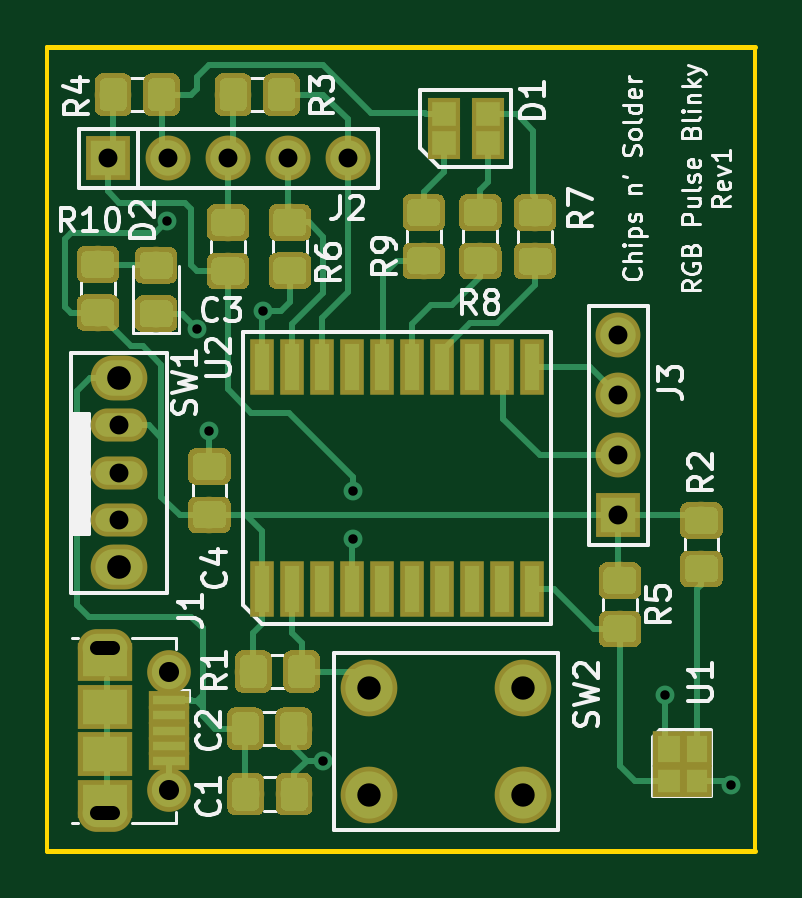
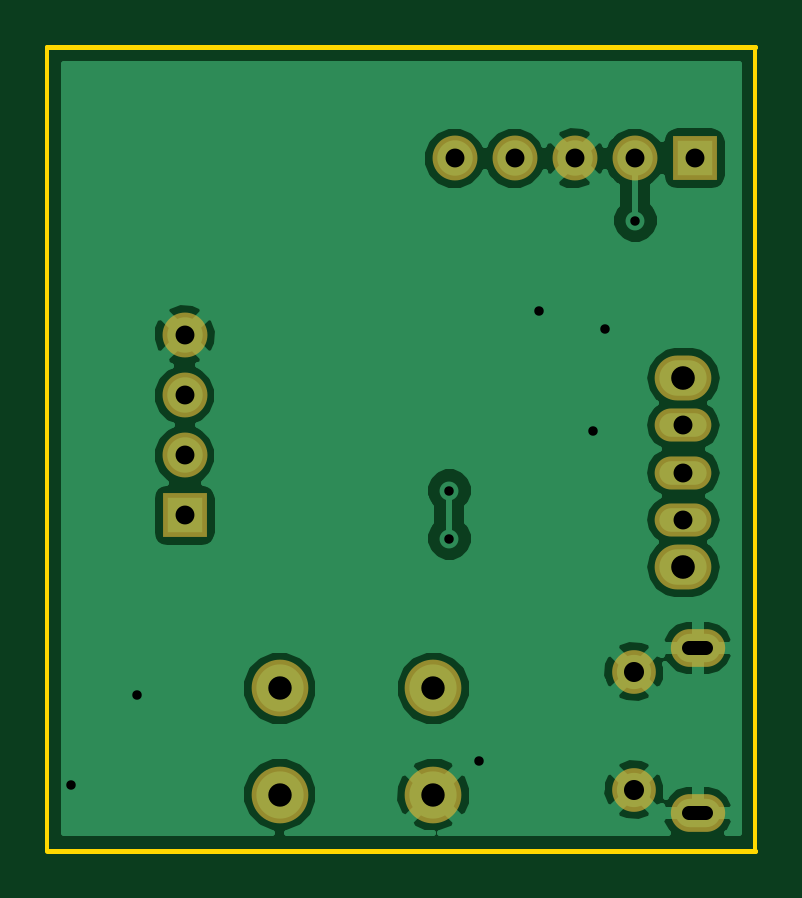
Circuit board: 8 layer files. Board 30.0 x 34.0 mm.
- bottom_copper: RGB Pulse Blinky-B.Cu.gbr (31121 bytes)
- bottom_mask: RGB Pulse Blinky-B.Mask.gbr (1486 bytes)
- bottom_silk: RGB Pulse Blinky-B.SilkS.gbr (1489 bytes)
- outline: RGB Pulse Blinky-Edge.Cuts.gbr (864 bytes)
- top_copper: RGB Pulse Blinky-F.Cu.gbr (74595 bytes)
- top_mask: RGB Pulse Blinky-F.Mask.gbr (59296 bytes)
- top_silk: RGB Pulse Blinky-F.SilkS.gbr (88463 bytes)
- drill: RGB Pulse Blinky.drl (769 bytes)

=== bottom_copper: RGB Pulse Blinky-B.Cu.gbr (31121 bytes, source omitted) ===
=== bottom_mask: RGB Pulse Blinky-B.Mask.gbr ===
G04 #@! TF.GenerationSoftware,KiCad,Pcbnew,5.0.0-fee4fd1~66~ubuntu18.04.1*
G04 #@! TF.CreationDate,2018-08-25T15:06:22-04:00*
G04 #@! TF.ProjectId,RGB Pulse Blinky,5247422050756C736520426C696E6B79,1*
G04 #@! TF.SameCoordinates,Original*
G04 #@! TF.FileFunction,Soldermask,Bot*
G04 #@! TF.FilePolarity,Negative*
%FSLAX46Y46*%
G04 Gerber Fmt 4.6, Leading zero omitted, Abs format (unit mm)*
G04 Created by KiCad (PCBNEW 5.0.0-fee4fd1~66~ubuntu18.04.1) date Sat Aug 25 15:06:22 2018*
%MOMM*%
%LPD*%
G01*
G04 APERTURE LIST*
%ADD10O,2.300000X1.600000*%
%ADD11C,1.850000*%
%ADD12C,1.900000*%
%ADD13R,1.900000X1.900000*%
%ADD14O,2.400000X1.900000*%
%ADD15O,2.400000X1.400000*%
%ADD16C,2.400000*%
G04 APERTURE END LIST*
D10*
G04 #@! TO.C,J1*
X132492000Y-131770000D03*
X132492000Y-124770000D03*
D11*
X135192000Y-130770000D03*
X135192000Y-125770000D03*
G04 #@! TD*
D12*
G04 #@! TO.C,J2*
X142782000Y-104050000D03*
X140242000Y-104050000D03*
X137702000Y-104050000D03*
X135162000Y-104050000D03*
D13*
X132622000Y-104050000D03*
G04 #@! TD*
D12*
G04 #@! TO.C,J3*
X154212000Y-111540000D03*
X154212000Y-114080000D03*
X154212000Y-116620000D03*
D13*
X154212000Y-119160000D03*
G04 #@! TD*
D14*
G04 #@! TO.C,SW1*
X133096000Y-121348000D03*
D15*
X133096000Y-119348000D03*
X133096000Y-117348000D03*
X133096000Y-115348000D03*
D14*
X133096000Y-113348000D03*
G04 #@! TD*
D16*
G04 #@! TO.C,SW2*
X143682000Y-126480000D03*
X143682000Y-130980000D03*
X150182000Y-126480000D03*
X150182000Y-130980000D03*
G04 #@! TD*
M02*

=== bottom_silk: RGB Pulse Blinky-B.SilkS.gbr ===
G04 #@! TF.GenerationSoftware,KiCad,Pcbnew,5.0.0-fee4fd1~66~ubuntu18.04.1*
G04 #@! TF.CreationDate,2018-08-25T15:06:22-04:00*
G04 #@! TF.ProjectId,RGB Pulse Blinky,5247422050756C736520426C696E6B79,1*
G04 #@! TF.SameCoordinates,Original*
G04 #@! TF.FileFunction,Legend,Bot*
G04 #@! TF.FilePolarity,Positive*
%FSLAX46Y46*%
G04 Gerber Fmt 4.6, Leading zero omitted, Abs format (unit mm)*
G04 Created by KiCad (PCBNEW 5.0.0-fee4fd1~66~ubuntu18.04.1) date Sat Aug 25 15:06:22 2018*
%MOMM*%
%LPD*%
G01*
G04 APERTURE LIST*
%ADD10O,2.300000X1.600000*%
%ADD11C,1.850000*%
%ADD12C,1.900000*%
%ADD13R,1.900000X1.900000*%
%ADD14O,2.400000X1.900000*%
%ADD15O,2.400000X1.400000*%
%ADD16C,2.400000*%
G04 APERTURE END LIST*
%LPC*%
D10*
G04 #@! TO.C,J1*
X132492000Y-131770000D03*
X132492000Y-124770000D03*
D11*
X135192000Y-130770000D03*
X135192000Y-125770000D03*
G04 #@! TD*
D12*
G04 #@! TO.C,J2*
X142782000Y-104050000D03*
X140242000Y-104050000D03*
X137702000Y-104050000D03*
X135162000Y-104050000D03*
D13*
X132622000Y-104050000D03*
G04 #@! TD*
D12*
G04 #@! TO.C,J3*
X154212000Y-111540000D03*
X154212000Y-114080000D03*
X154212000Y-116620000D03*
D13*
X154212000Y-119160000D03*
G04 #@! TD*
D14*
G04 #@! TO.C,SW1*
X133096000Y-121348000D03*
D15*
X133096000Y-119348000D03*
X133096000Y-117348000D03*
X133096000Y-115348000D03*
D14*
X133096000Y-113348000D03*
G04 #@! TD*
D16*
G04 #@! TO.C,SW2*
X143682000Y-126480000D03*
X143682000Y-130980000D03*
X150182000Y-126480000D03*
X150182000Y-130980000D03*
G04 #@! TD*
M02*

=== outline: RGB Pulse Blinky-Edge.Cuts.gbr ===
G04 #@! TF.GenerationSoftware,KiCad,Pcbnew,5.0.0-fee4fd1~66~ubuntu18.04.1*
G04 #@! TF.CreationDate,2018-08-25T15:06:22-04:00*
G04 #@! TF.ProjectId,RGB Pulse Blinky,5247422050756C736520426C696E6B79,1*
G04 #@! TF.SameCoordinates,Original*
G04 #@! TF.FileFunction,Profile,NP*
%FSLAX46Y46*%
G04 Gerber Fmt 4.6, Leading zero omitted, Abs format (unit mm)*
G04 Created by KiCad (PCBNEW 5.0.0-fee4fd1~66~ubuntu18.04.1) date Sat Aug 25 15:06:22 2018*
%MOMM*%
%LPD*%
G01*
G04 APERTURE LIST*
%ADD10C,0.200000*%
%ADD11C,0.150000*%
G04 APERTURE END LIST*
D10*
X130048000Y-133350000D02*
X130048000Y-133350000D01*
X130048000Y-99314000D02*
X160020000Y-99314000D01*
X130048000Y-99314000D02*
X130048000Y-99314000D01*
X160020000Y-133350000D02*
X130048000Y-133350000D01*
D11*
X130048000Y-133350000D02*
X130048000Y-99314000D01*
X160020000Y-133350000D02*
X160020000Y-99314000D01*
M02*

=== top_copper: RGB Pulse Blinky-F.Cu.gbr (74595 bytes, source omitted) ===
=== top_mask: RGB Pulse Blinky-F.Mask.gbr (59296 bytes, source omitted) ===
=== top_silk: RGB Pulse Blinky-F.SilkS.gbr (88463 bytes, source omitted) ===
=== drill: RGB Pulse Blinky.drl ===
M48
;DRILL file {KiCad 5.0.0-fee4fd1~66~ubuntu18.04.1} date Sat Aug 25 15:06:25 2018
;FORMAT={3:3/ absolute / metric / suppress trailing zeros}
FMAT,2
METRIC,LZ
T1C0.400
T2C0.600
T3C0.800
T4C0.850
T5C0.990
T6C1.000
%
G90
G05
M71
T1
X135128Y-10668
X136398Y-111252
X136906Y-11557
X139192Y-11049
X141732Y-12954
X143002Y-11811
X143002Y-120142
X15621Y-126746
X159004Y-130556
T3
X154212Y-11154
X154212Y-11408
X154212Y-11662
X154212Y-11916
X132622Y-10405
X135162Y-10405
X137702Y-10405
X140242Y-10405
X142782Y-10405
X133096Y-115348
X133096Y-117348
X133096Y-119348
T4
X135192Y-12577
X135192Y-13077
T5
X143682Y-12648
X143682Y-13098
X150182Y-12648
X150182Y-13098
T6
X133096Y-113348
X133096Y-121348
T2
X132142Y-12477G85X132842Y-12477
G05
X132842Y-13177G85X132142Y-13177
G05
T0
M30

